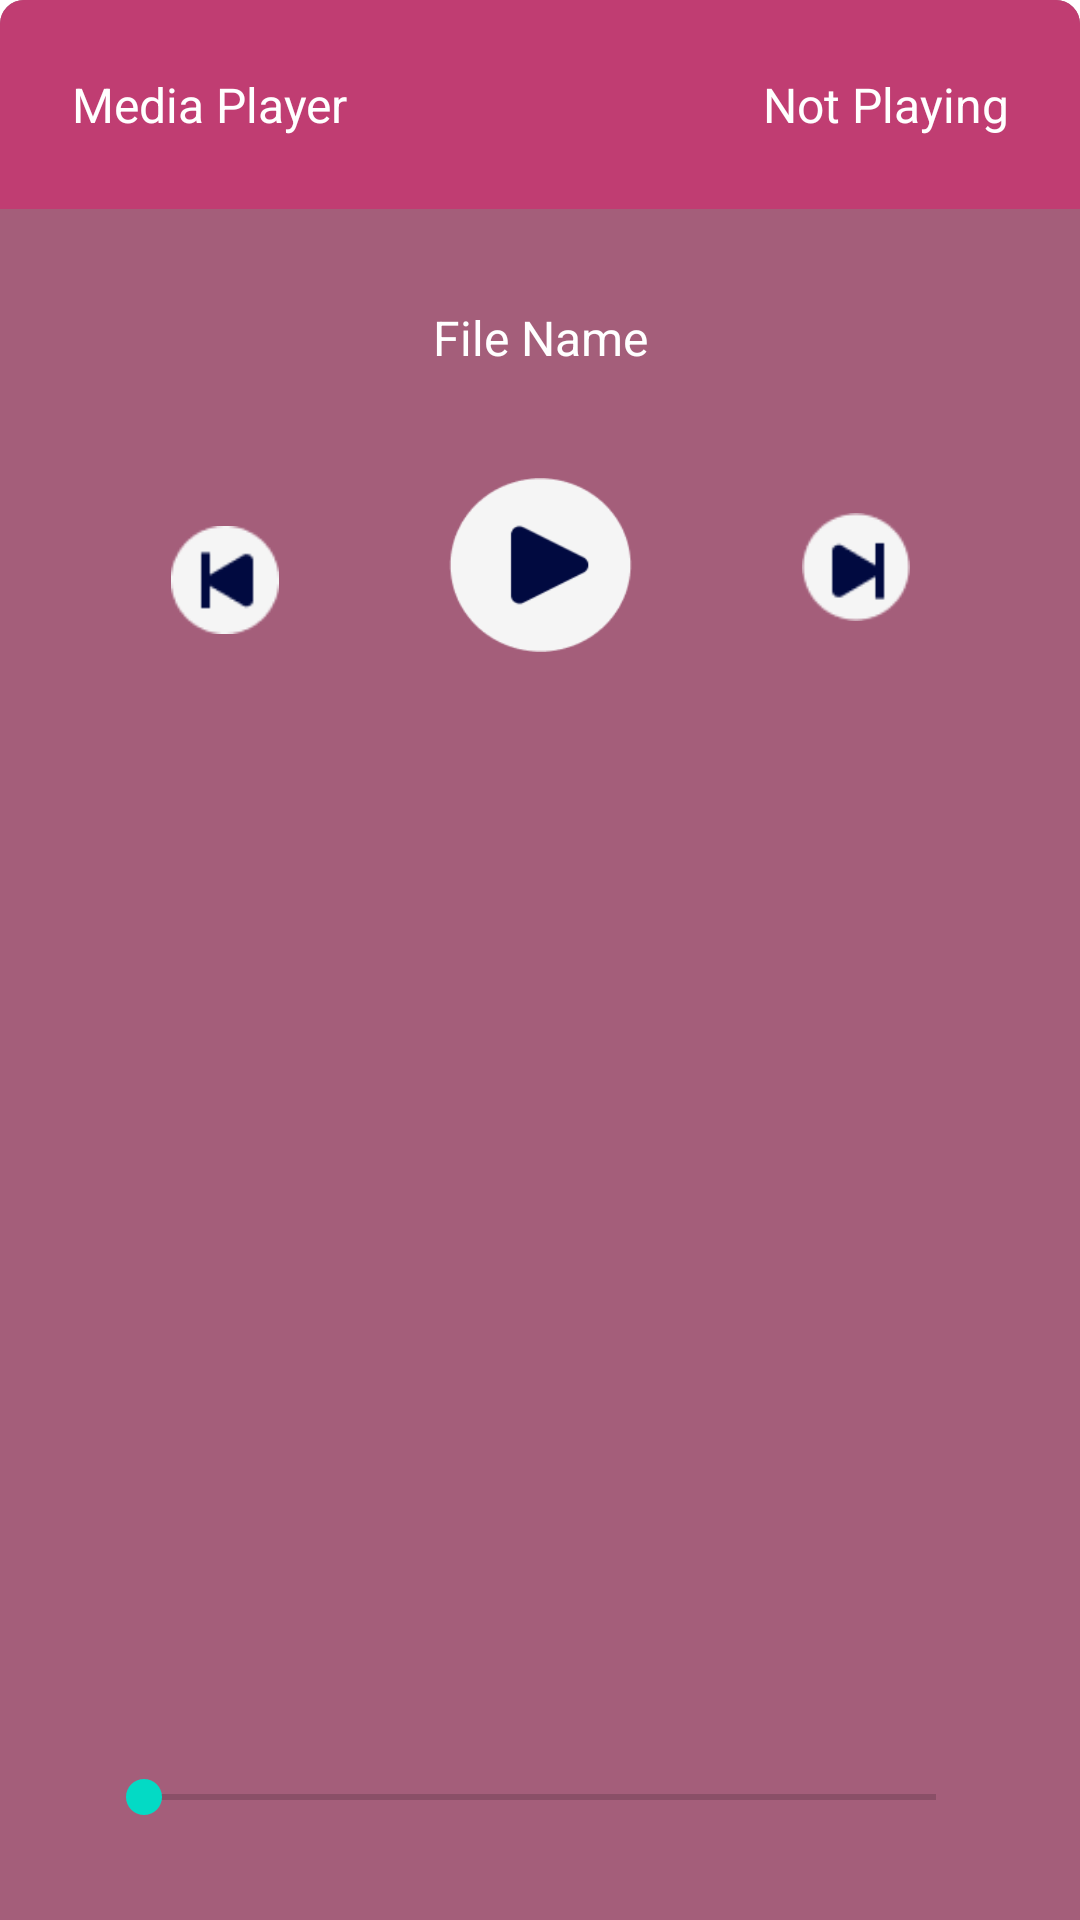

Write the Android layout XML for this screen, with the resource values it uses.
<!-- AndroidManifest.xml: application theme Theme.Voice_notes -->
<!-- res/layout/player_sheet.xml -->
<?xml version="1.0" encoding="utf-8"?>
<androidx.constraintlayout.widget.ConstraintLayout xmlns:android="http://schemas.android.com/apk/res/android"
    xmlns:app="http://schemas.android.com/apk/res-auto"
    xmlns:tools="http://schemas.android.com/tools"
    android:layout_width="match_parent"
    android:layout_height="wrap_content"
    android:background="@drawable/player_bg"
    app:layout_behavior="com.google.android.material.bottomsheet.BottomSheetBehavior"
    app:behavior_hideable="true"
    app:behavior_peekHeight="70dp"
    android:id="@+id/playersheet"
    >

    <LinearLayout
        android:id="@+id/linearLayout"
        android:layout_width="0dp"
        android:layout_height="wrap_content"
        android:background="@drawable/media_header_bg"
        app:layout_constraintEnd_toEndOf="parent"
        app:layout_constraintStart_toStartOf="parent"
        app:layout_constraintTop_toTopOf="parent">

        <TextView
            android:id="@+id/textView7"
            android:layout_width="match_parent"
            android:layout_height="wrap_content"
            android:layout_weight="1"
            android:paddingStart="24dp"
            android:paddingTop="24dp"
            android:paddingBottom="24dp"
            android:text="Media Player"
            android:textColor="@color/white"
            android:textSize="16sp" />

        <TextView
            android:id="@+id/ps_info"
            android:layout_width="match_parent"
            android:layout_height="wrap_content"
            android:layout_weight="1"
            android:paddingTop="24dp"
            android:paddingEnd="24dp"
            android:paddingBottom="24dp"
            android:text="Not Playing"
            android:textAlignment="textEnd"
            android:textColor="@color/white"
            android:textSize="16sp" />

    </LinearLayout>

    <TextView
        android:id="@+id/ps_filename"
        android:layout_width="0dp"
        android:layout_height="wrap_content"
        android:layout_marginStart="32dp"
        android:layout_marginTop="32dp"
        android:layout_marginEnd="32dp"
        android:text="File Name"
        android:textAlignment="center"
        android:textColor="@color/white"
        android:textSize="16sp"
        app:layout_constraintEnd_toEndOf="parent"
        app:layout_constraintHorizontal_bias="0.5"
        app:layout_constraintStart_toStartOf="parent"
        app:layout_constraintTop_toBottomOf="@+id/linearLayout" />

    <ImageView
        android:id="@+id/ps_imageView10"
        android:layout_width="74dp"
        android:layout_height="68dp"
        android:padding="16dp"
        app:layout_constraintBottom_toBottomOf="@+id/ps_play_btn"
        app:layout_constraintEnd_toStartOf="@+id/ps_play_btn"
        app:layout_constraintStart_toStartOf="parent"
        app:layout_constraintTop_toTopOf="@+id/ps_play_btn"
        app:layout_constraintVertical_bias="0.0"
        app:srcCompat="@drawable/backward" />

    <ImageView
        android:id="@+id/ps_play_btn"
        android:layout_width="61dp"
        android:layout_height="58dp"
        android:layout_marginTop="36dp"
        app:layout_constraintEnd_toEndOf="parent"
        app:layout_constraintHorizontal_bias="0.5"
        app:layout_constraintStart_toStartOf="parent"
        app:layout_constraintTop_toBottomOf="@+id/ps_filename"
        app:srcCompat="@drawable/play1" />

    <ImageView
        android:id="@+id/ps_imageView12"
        android:layout_width="74dp"
        android:layout_height="68dp"
        android:padding="16dp"
        app:layout_constraintBottom_toBottomOf="@+id/ps_play_btn"
        app:layout_constraintEnd_toEndOf="parent"
        app:layout_constraintStart_toEndOf="@+id/ps_play_btn"
        app:layout_constraintTop_toTopOf="@+id/ps_play_btn"
        app:layout_constraintVertical_bias="0.466"
        app:srcCompat="@drawable/forward" />

    <SeekBar
        android:id="@+id/ps_seekbar"
        android:layout_width="0dp"
        android:layout_height="wrap_content"
        android:layout_margin="32dp"
        app:layout_constraintBottom_toBottomOf="parent"
        app:layout_constraintEnd_toEndOf="parent"
        app:layout_constraintHorizontal_bias="1.0"
        app:layout_constraintStart_toStartOf="parent"
        app:layout_constraintTop_toBottomOf="@+id/ps_play_btn"
        app:layout_constraintVertical_bias="1.0" />
</androidx.constraintlayout.widget.ConstraintLayout>
<!-- resources referenced by this layout -->
<resources>
  <color name="white">#FFFFFFFF</color>
  <!-- drawable backward: png bitmap (drawable, 1036 bytes) -->
  <!-- drawable forward: png bitmap (drawable, 1059 bytes) -->
  <!-- drawable media_header_bg (drawable) -->
  <?xml version="1.0" encoding="utf-8"?>
  <selector xmlns:android="http://schemas.android.com/apk/res/android">
  
      <item>
          <shape>
              <solid android:color="#C03D72"/>
              <corners android:topLeftRadius="8dp" android:topRightRadius="8dp"/>
          </shape>
      </item>
  
  </selector>
  <!-- drawable play1: png bitmap (drawable, 2096 bytes) -->
  <!-- drawable player_bg (drawable) -->
  <?xml version="1.0" encoding="utf-8"?>
  <selector xmlns:android="http://schemas.android.com/apk/res/android">
  
      <item>
          <shape>
              <solid android:color="#A45E7A"/>
              <corners android:topLeftRadius="8dp" android:topRightRadius="8dp"/>
          </shape>
      </item>
  </selector>
  <style name="Theme.Voice_notes" parent="Theme.MaterialComponents.Light.NoActionBar">
          
          <item name="colorPrimary">@color/purple_500</item>
          <item name="colorPrimaryVariant">@color/purple_700</item>
          <item name="colorOnPrimary">@color/white</item>
          
          <item name="colorSecondary">@color/teal_200</item>
          <item name="colorSecondaryVariant">@color/teal_700</item>
          <item name="colorOnSecondary">@color/black</item>
          
          <item name="android:statusBarColor" tools:targetApi="l">?attr/colorPrimaryVariant</item>
          
      </style>
  <color name="purple_500">#FF6200EE</color>
  <color name="purple_700">#FF3700B3</color>
  <color name="teal_200">#FF03DAC5</color>
  <color name="teal_700">#FF018786</color>
  <color name="black">#FF000000</color>
</resources>
